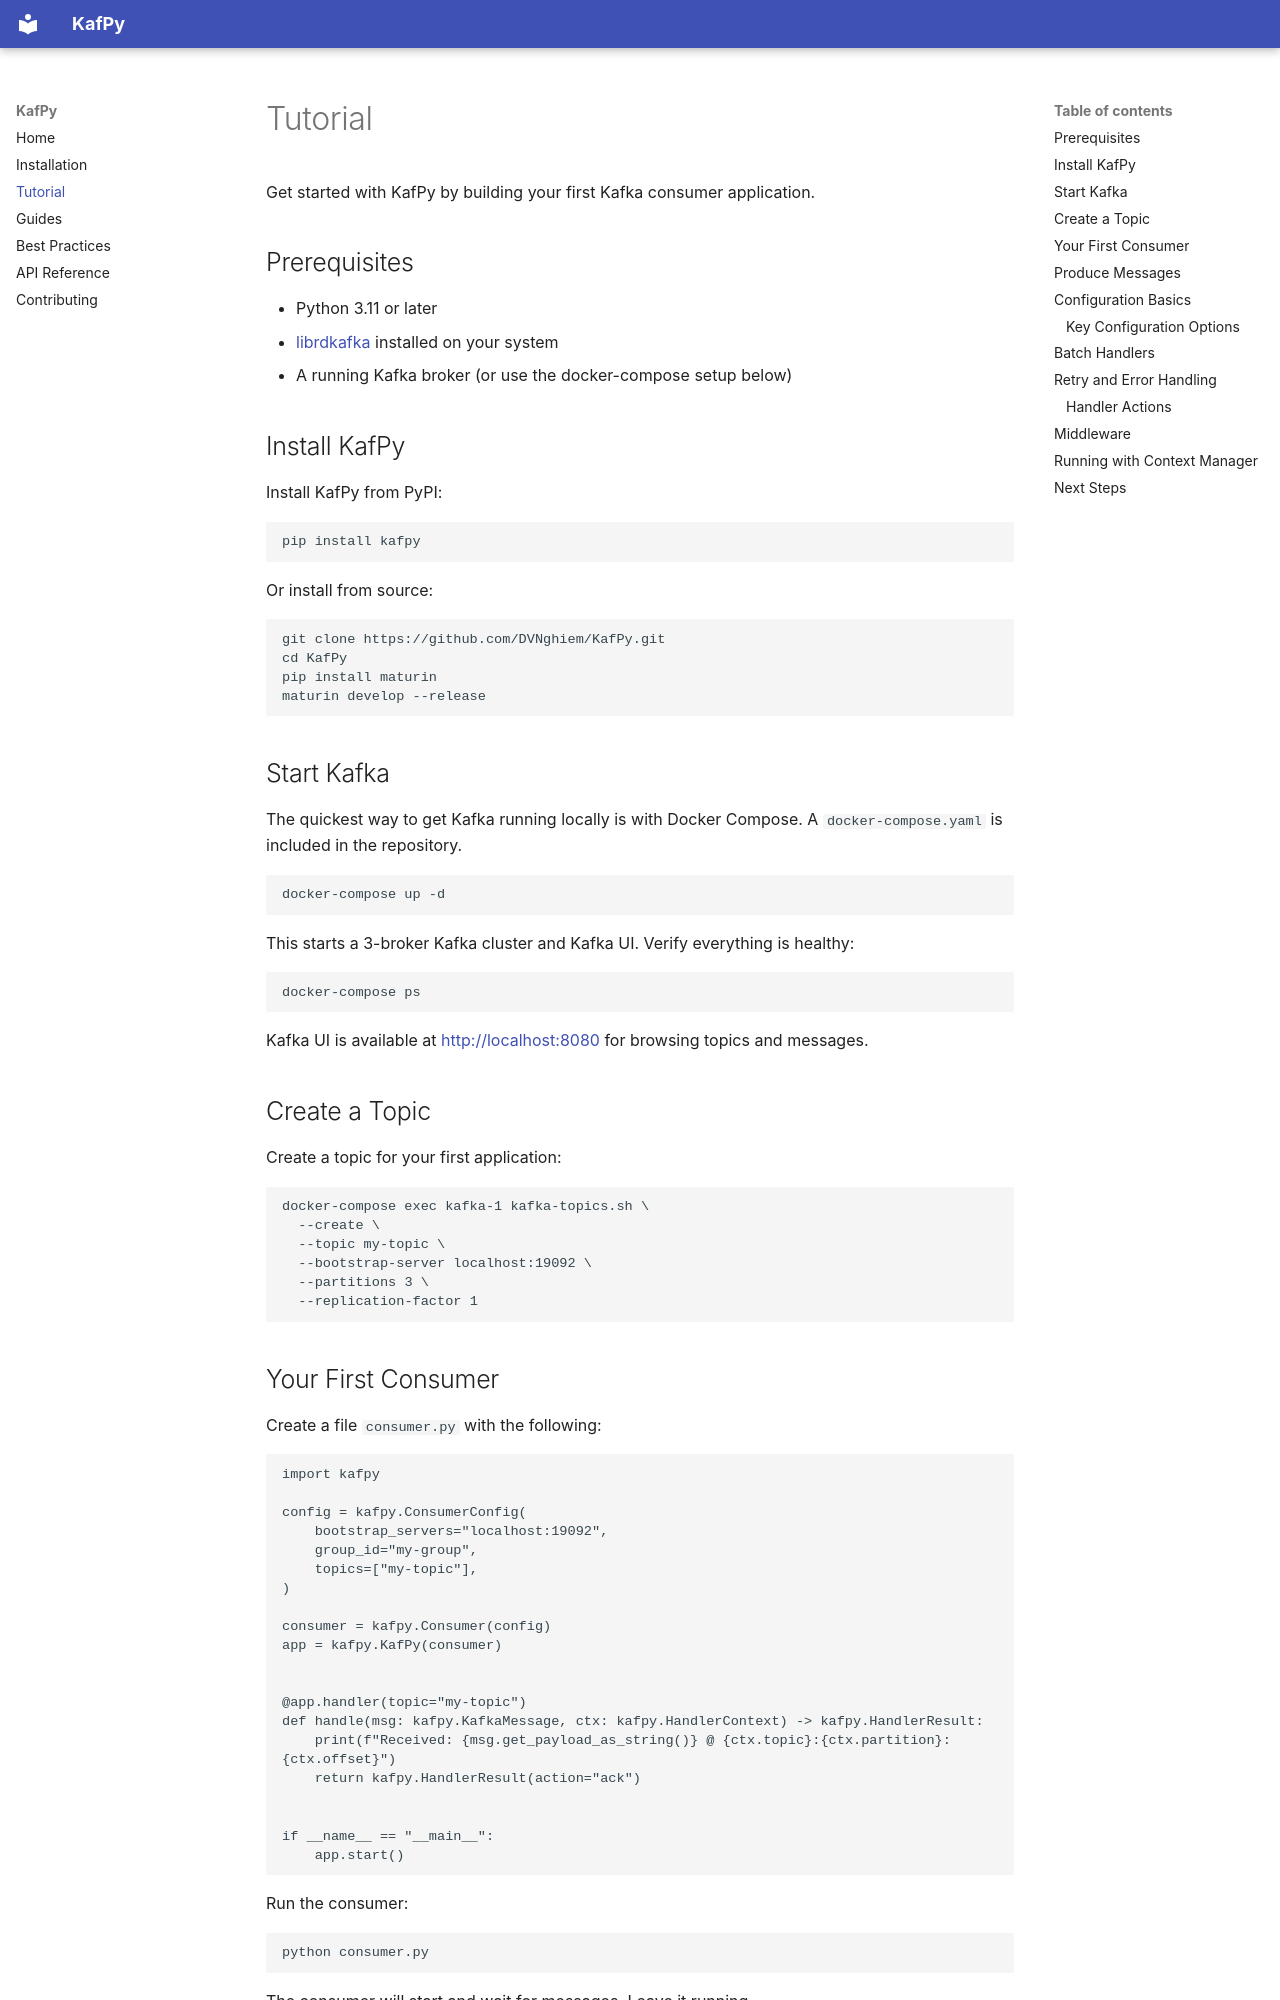

repository: DVNghiem/KafPy · page: tutorial/index.html · generator: mkdocs

# Tutorial

Get started with KafPy by building your first Kafka consumer application.

## Prerequisites

- Python 3.11 or later
- [librdkafka](https://github.com/confluentinc/librdkafka) installed on your system
- A running Kafka broker (or use the docker-compose setup below)

## Install KafPy

Install KafPy from PyPI:

```bash
pip install kafpy
```

Or install from source:

```bash
git clone https://github.com/DVNghiem/KafPy.git
cd KafPy
pip install maturin
maturin develop --release
```

## Start Kafka

The quickest way to get Kafka running locally is with Docker Compose. A `docker-compose.yaml` is included in the repository.

```bash
docker-compose up -d
```

This starts a 3-broker Kafka cluster and Kafka UI. Verify everything is healthy:

```bash
docker-compose ps
```

Kafka UI is available at [http://localhost:8080](http://localhost:8080) for browsing topics and messages.

## Create a Topic

Create a topic for your first application:

```bash
docker-compose exec kafka-1 kafka-topics.sh \
  --create \
  --topic my-topic \
  --bootstrap-server localhost:19092 \
  --partitions 3 \
  --replication-factor 1
```

## Your First Consumer

Create a file `consumer.py` with the following:

```python
import kafpy

config = kafpy.ConsumerConfig(
    bootstrap_servers="localhost:19092",
    group_id="my-group",
    topics=["my-topic"],
)

consumer = kafpy.Consumer(config)
app = kafpy.KafPy(consumer)


@app.handler(topic="my-topic")
def handle(msg: kafpy.KafkaMessage, ctx: kafpy.HandlerContext) -> kafpy.HandlerResult:
    print(f"Received: {msg.get_payload_as_string()} @ {ctx.topic}:{ctx.partition}:{ctx.offset}")
    return kafpy.HandlerResult(action="ack")


if __name__ == "__main__":
    app.start()
```

Run the consumer:

```bash
python consumer.py
```

The consumer will start and wait for messages. Leave it running.
